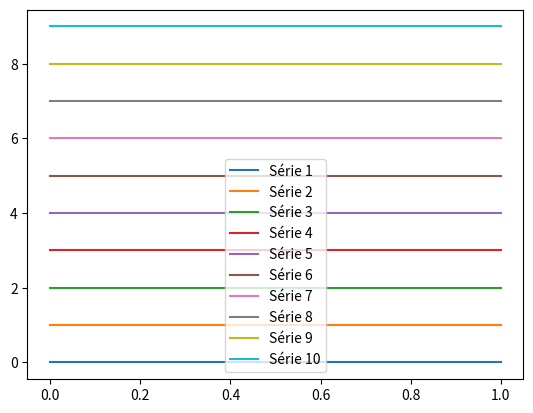

Generate this figure with matplotlib:
import matplotlib.pyplot as plt

for i in range(10):
    plt.plot([0,1], [i,i], label=f"Série {i+1}")
plt.legend()
plt.show()
